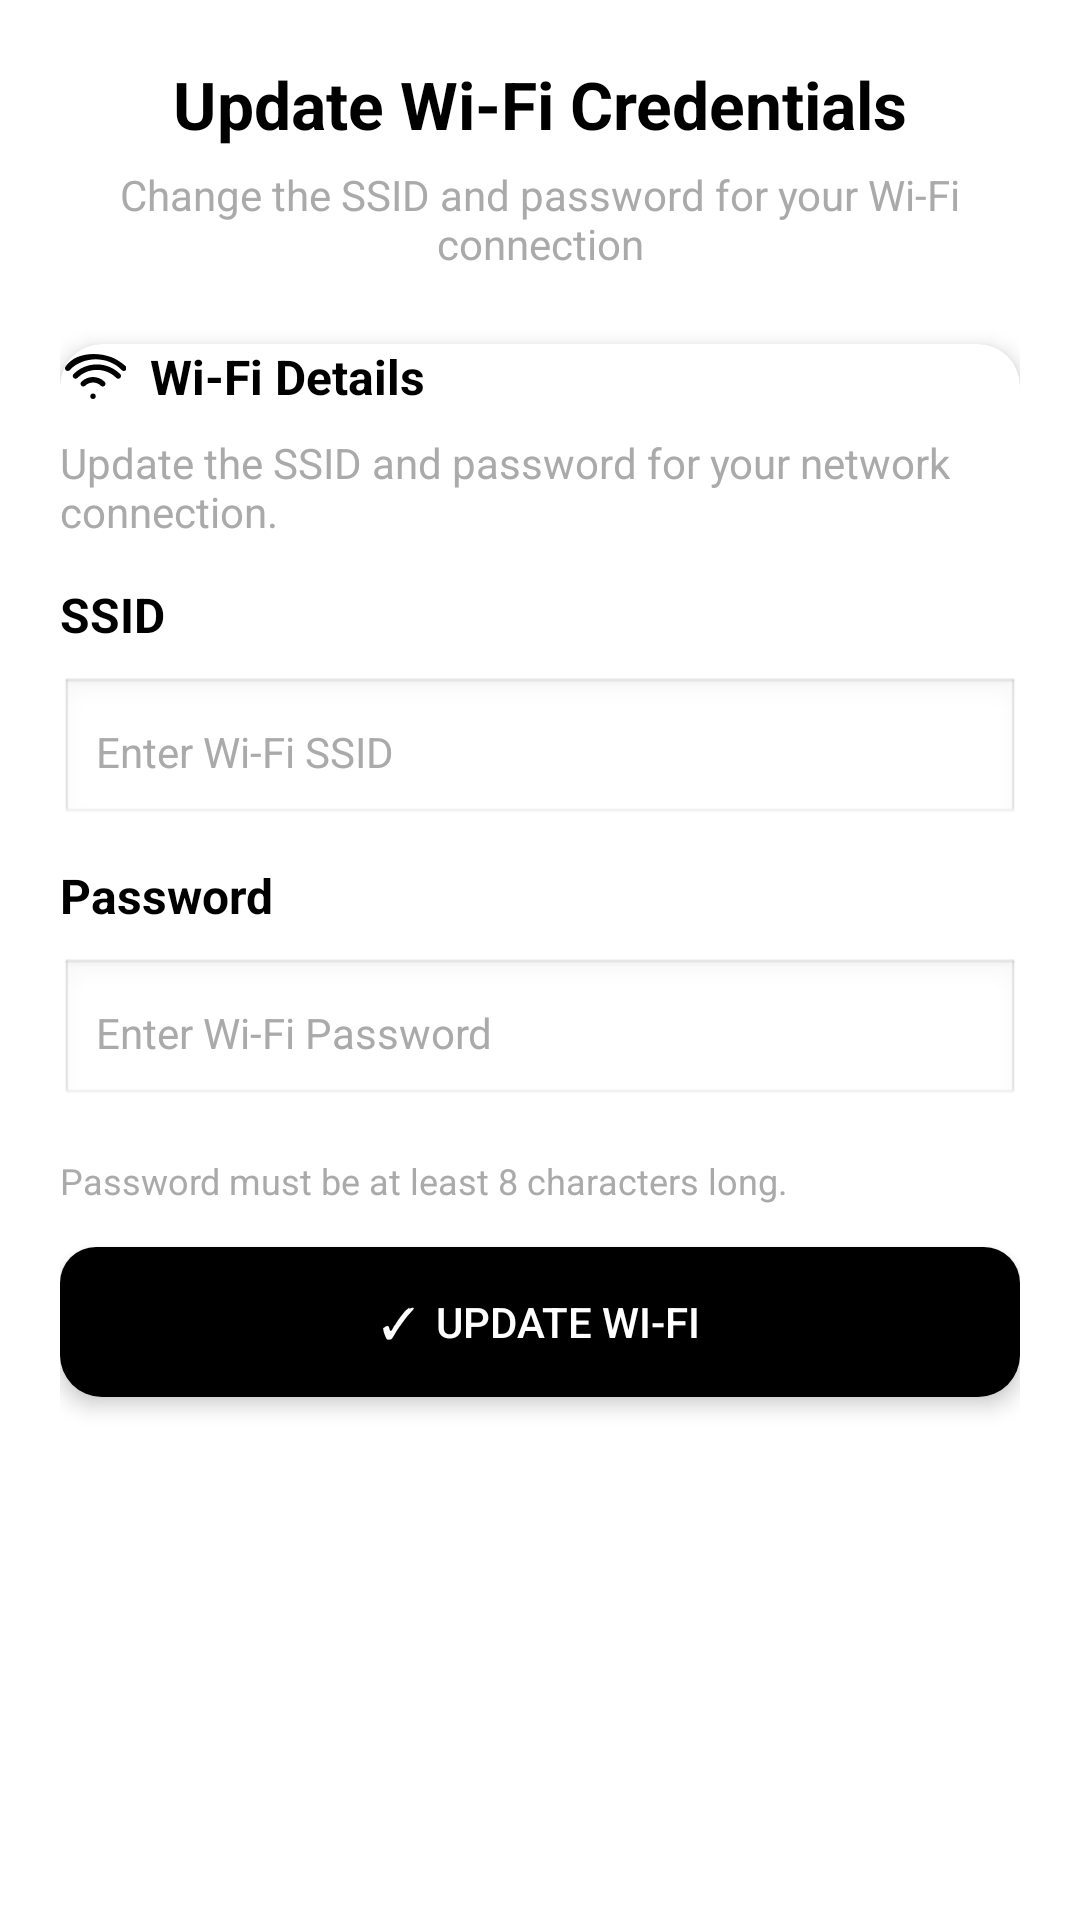

Produce the Android XML layout that renders to this screen, including the resource entries it uses.
<!-- AndroidManifest.xml: application theme Theme.MyHome -->
<!-- res/layout/activity_update_wifi.xml -->
<?xml version="1.0" encoding="utf-8"?>
<ScrollView xmlns:android="http://schemas.android.com/apk/res/android"
    xmlns:app="http://schemas.android.com/apk/res-auto"
    android:layout_width="match_parent"
    android:layout_height="match_parent"
    android:padding="20dp"
    android:background="@android:color/white"
    android:fillViewport="true">

    <LinearLayout
        android:layout_width="match_parent"
        android:layout_height="wrap_content"
        android:orientation="vertical"
        android:gravity="center_horizontal">

        
        <TextView
            android:id="@+id/title"
            android:layout_width="match_parent"
            android:layout_height="wrap_content"
            android:text="Update Wi-Fi Credentials"
            android:textSize="22sp"
            android:textStyle="bold"
            android:gravity="center"
            android:textColor="@android:color/black"
            android:paddingBottom="6dp" />

        
        <TextView
            android:id="@+id/subtitle"
            android:layout_width="match_parent"
            android:layout_height="wrap_content"
            android:text="Change the SSID and password for your Wi-Fi connection"
            android:textSize="14sp"
            android:gravity="center"
            android:textColor="@android:color/darker_gray"
            android:paddingBottom="24dp" />

        
        <androidx.cardview.widget.CardView
            android:layout_width="match_parent"
            android:layout_height="wrap_content"
            android:padding="20dp"
            android:layout_marginBottom="30dp"
            app:cardCornerRadius="14dp"
            app:cardElevation="4dp"
            app:strokeColor="@color/material_dynamic_neutral50"
            app:strokeWidth="10dp">

            <LinearLayout
                android:layout_width="match_parent"
                android:layout_height="wrap_content"
                android:orientation="vertical">

                
                <LinearLayout
                    android:layout_width="match_parent"
                    android:layout_height="wrap_content"
                    android:orientation="horizontal"
                    android:gravity="center_vertical"
                    android:layout_marginBottom="8dp">

                    <ImageView
                        android:layout_width="22dp"
                        android:layout_height="22dp"
                        android:src="@drawable/ic_wifi"
                        app:tint="@android:color/black"
                        android:layout_marginEnd="8dp" />

                    <TextView
                        android:layout_width="wrap_content"
                        android:layout_height="wrap_content"
                        android:text="Wi-Fi Details"
                        android:textSize="16sp"
                        android:textStyle="bold"
                        android:textColor="@android:color/black" />
                </LinearLayout>

                
                <TextView
                    android:layout_width="match_parent"
                    android:layout_height="wrap_content"
                    android:text="Update the SSID and password for your network connection."
                    android:textSize="14sp"
                    android:textColor="@android:color/darker_gray"
                    android:layout_marginBottom="14dp" />
                <TextView
                    android:layout_width="wrap_content"
                    android:layout_height="wrap_content"
                    android:text="SSID"
                    android:textSize="16sp"
                    android:layout_marginBottom="10dp"
                    android:textStyle="bold"
                    android:textColor="@android:color/black" />
                
                <EditText
                    android:id="@+id/editSsid"
                    android:layout_width="match_parent"
                    android:layout_height="50dp"
                    android:hint="Enter Wi-Fi SSID"
                    android:background="@android:drawable/edit_text"
                    android:padding="12dp"
                    android:inputType="text"
                    android:textSize="14sp"
                    android:textColorHint="@android:color/darker_gray"
                    android:layout_marginBottom="12dp" />

                <TextView
                    android:layout_width="wrap_content"
                    android:layout_height="wrap_content"
                    android:text="Password"
                    android:textSize="16sp"
                    android:layout_marginBottom="10dp"
                    android:textStyle="bold"
                    android:textColor="@android:color/black" />
                
                <EditText
                    android:id="@+id/editWifiPassword"
                    android:layout_width="match_parent"
                    android:layout_height="50dp"
                    android:hint="Enter Wi-Fi Password"
                    android:inputType="textPassword"
                    android:background="@android:drawable/edit_text"
                    android:padding="12dp"
                    android:textSize="14sp"
                    android:textColorHint="@android:color/darker_gray"
                    android:layout_marginBottom="16dp" />

                
                <TextView
                    android:id="@+id/wifiNote"
                    android:layout_width="match_parent"
                    android:layout_height="wrap_content"
                    android:text="Password must be at least 8 characters long."
                    android:textSize="12sp"
                    android:textColor="@android:color/darker_gray"
                    android:layout_marginBottom="14dp" />

                
                <Button
                    android:id="@+id/btnUpdateWifi"
                    android:layout_width="match_parent"
                    android:layout_height="50dp"
                    android:text="✓  Update Wi-Fi"
                    android:background="@drawable/dark_button_bg"
                    android:textColor="@android:color/white" />
            </LinearLayout>
        </androidx.cardview.widget.CardView>

    </LinearLayout>
</ScrollView>
<!-- resources referenced by this layout -->
<resources>
  <!-- drawable dark_button_bg (drawable) -->
  <selector xmlns:android="http://schemas.android.com/apk/res/android">
      <item android:state_pressed="true">
          <shape android:shape="rectangle">
              <solid android:color="#222222" />
              <corners android:radius="12dp" />
          </shape>
      </item>
      <item>
          <shape android:shape="rectangle">
              <solid android:color="#000000" />
              <corners android:radius="12dp" />
          </shape>
      </item>
  </selector>
  <!-- drawable ic_wifi (drawable) -->
  <?xml version="1.0" encoding="utf-8"?>
  <vector xmlns:android="http://schemas.android.com/apk/res/android"
      android:width="24dp"
      android:height="24dp"
      android:viewportWidth="24"
      android:viewportHeight="24">
  
      
      <path
          android:fillColor="#000000"
          android:pathData="M12,18a1,1 0 1,0 0.01,0z" />
  
      
      <path
          android:fillColor="#000000"
          android:pathData="M9.17,15.17c1.56,-1.56 4.1,-1.56 5.66,0 0.39,0.39 1.02,0.39 1.41,0 0.39,-0.39 0.39,-1.02 0,-1.41 -2.34,-2.34 -6.14,-2.34 -8.48,0 -0.39,0.39 -0.39,1.02 0,1.41 0.39,0.39 1.02,0.39 1.41,0z" />
  
      
      <path
          android:fillColor="#000000"
          android:pathData="M6.34,12.34c3.9,-3.9 10.24,-3.9 14.14,0 0.39,0.39 1.02,0.39 1.41,0 0.39,-0.39 0.39,-1.02 0,-1.41 -4.68,-4.68 -12.28,-4.68 -16.97,0 -0.39,0.39 -0.39,1.02 0,1.41 0.39,0.39 1.02,0.39 1.41,0z" />
  
      
      <path
          android:fillColor="#000000"
          android:pathData="M3.51,9.51c5.25,-5.25 13.73,-5.25 18.99,0 0.39,0.39 1.02,0.39 1.41,0 0.39,-0.39 0.39,-1.02 0,-1.41C17.9,2.1 6.1,2.1 2.1,8.1c-0.39,0.39 -0.39,1.02 0,1.41 0.39,0.39 1.02,0.39 1.41,0z" />
  </vector>
  <style name="Theme.MyHome" parent="Theme.AppCompat.Light.NoActionBar">
          
      </style>
</resources>
